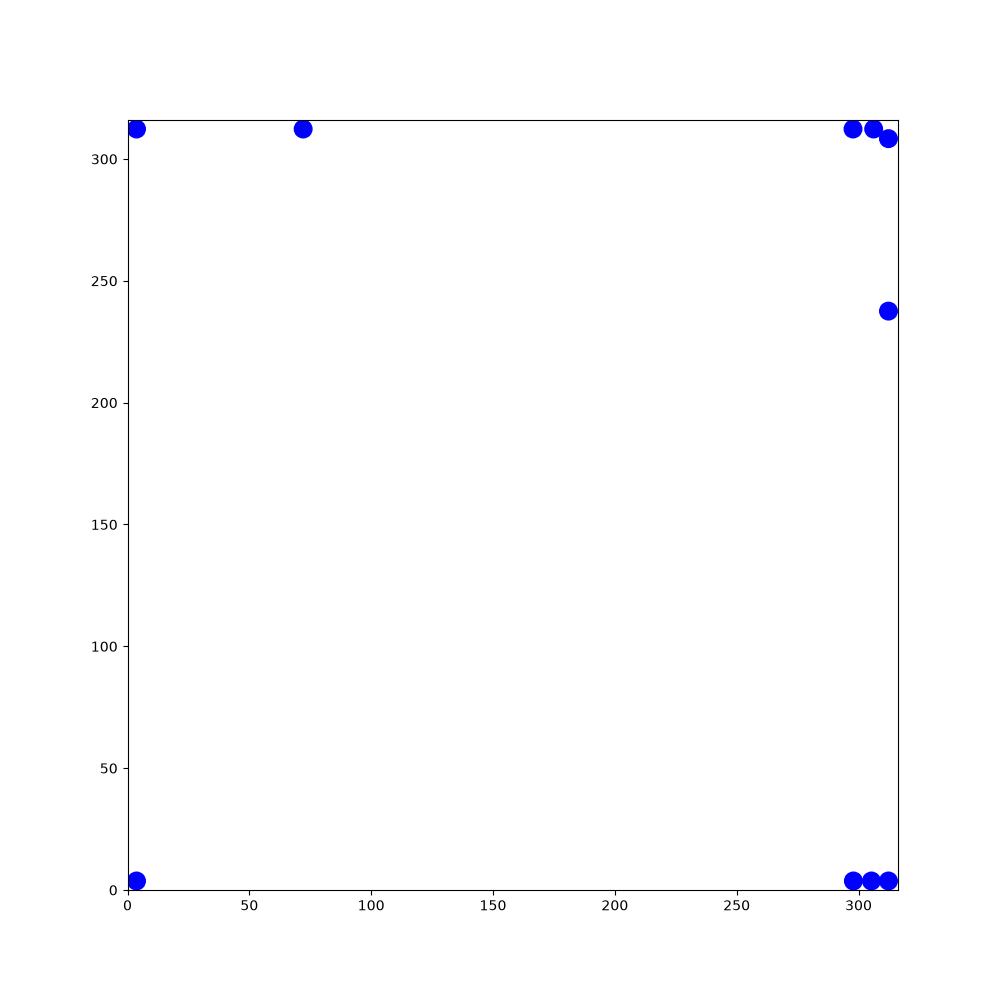

Source data for this figure (header and first rows):
115.671, 111.411, 2.54828, 81.6157, 243.887, -1.14042, 103.222, 174.267, -1.74644, 108.668, 47.6144, 1.94925, 199.701, 138.64, -2.00703, 190.538, 118.342, -0.860352, 158.204, 67.8308, 1.24225, 229.39, 199.825, 2.6051
115.7, 111.4, 2.548, 81.62, 243.9, -1.14, 103.2, 174.3, -1.746, 108.7, 47.61, 1.949, 199.7, 138.6, -2.007, 190.5, 118.3, -0.8604, 158.2, 67.83, 1.242, 229.4, 199.8, 2.605
114.7, 112, 2.538, 82.08, 242.9, -1.125, 103, 173.2, -1.743, 108.3, 48.61, 1.963, 199.2, 137.6, -2, 191.3, 117.5, -0.8608, 158.6, 68.88, 1.233, 228.4, 200.4, 2.625
113.9, 112.6, 2.541, 82.57, 241.9, -1.11, 102.8, 172.1, -1.758, 107.8, 49.63, 1.957, 198.8, 136.6, -1.987, 191.9, 116.7, -0.862, 158.9, 69.88, 1.242, 227.5, 200.9, 2.632
112.9, 113.3, 2.556, 83.04, 240.9, -1.115, 102.6, 171.1, -1.756, 107.4, 50.64, 1.969, 198.3, 135.6, -1.98, 192.7, 115.9, -0.8588, 159.3, 70.91, 1.238, 226.6, 201.4, 2.634
112, 113.9, 2.539, 83.51, 240, -1.121, 102.4, 170, -1.746, 107, 51.68, 1.964, 197.9, 134.6, -1.97, 193.4, 115, -0.8614, 159.6, 71.96, 1.243, 225.6, 202, 2.646
111.1, 114.5, 2.521, 83.98, 239, -1.135, 102.3, 168.9, -1.733, 106.6, 52.68, 1.96, 197.5, 133.6, -1.985, 194.1, 114.2, -0.8726, 160, 72.97, 1.233, 224.6, 202.5, 2.658
110.3, 115.1, 2.505, 84.43, 238, -1.128, 102.1, 167.8, -1.718, 106.2, 53.71, 1.962, 197, 132.6, -1.972, 194.8, 113.4, -0.872, 160.3, 73.98, 1.236, 223.7, 203, 2.67
109.4, 115.8, 2.517, 84.91, 237, -1.123, 101.9, 166.7, -1.724, 105.7, 54.74, 1.977, 196.6, 131.6, -1.963, 195.5, 112.5, -0.8553, 160.7, 75.01, 1.253, 222.7, 203.5, 2.675
108.5, 116.4, 2.504, 85.37, 236.1, -1.114, 101.8, 165.6, -1.708, 105.3, 55.73, 1.985, 196.2, 130.6, -1.961, 196.2, 111.7, -0.8445, 161, 76.04, 1.239, 221.7, 203.9, 2.684
107.6, 117.1, 2.493, 85.84, 235.1, -1.121, 101.6, 164.5, -1.703, 104.9, 56.74, 1.973, 195.8, 129.6, -1.963, 196.9, 110.9, -0.8461, 161.4, 77.12, 1.243, 220.8, 204.4, 2.706
106.7, 117.8, 2.513, 86.32, 234.1, -1.118, 101.5, 163.5, -1.71, 104.4, 57.77, 1.978, 195.4, 128.6, -1.968, 197.6, 110.1, -0.8392, 161.7, 78.13, 1.247, 219.8, 204.9, 2.695
105.8, 118.4, 2.515, 86.78, 233.2, -1.123, 101.3, 162.4, -1.703, 104, 58.78, 1.992, 195, 127.6, -1.964, 198.3, 109.3, -0.8542, 162.1, 79.18, 1.256, 218.8, 205.3, 2.692
105, 119, 2.499, 87.24, 232.2, -1.129, 101.2, 161.3, -1.718, 103.5, 59.79, 1.987, 194.5, 126.5, -1.969, 199.1, 108.5, -0.8509, 162.4, 80.25, 1.256, 217.8, 205.8, 2.692
104.1, 119.7, 2.503, 87.73, 231.2, -1.121, 101, 160.2, -1.724, 103.1, 60.82, 1.997, 194.1, 125.5, -1.962, 199.8, 107.7, -0.8591, 162.8, 81.3, 1.253, 216.9, 206.3, 2.702
103.2, 120.3, 2.504, 88.21, 230.2, -1.109, 100.8, 159.1, -1.723, 102.6, 61.83, 2.007, 193.7, 124.5, -1.945, 200.5, 106.8, -0.8507, 163.1, 82.36, 1.266, 215.8, 206.8, 2.706
102.4, 121, 2.501, 88.69, 229.2, -1.114, 100.7, 158, -1.723, 102.1, 62.82, 2.016, 193.3, 123.5, -1.944, 201.2, 106, -0.8642, 163.4, 83.41, 1.267, 214.9, 207.2, 2.698
101.5, 121.6, 2.512, 89.19, 228.2, -1.107, 100.5, 156.9, -1.728, 101.7, 63.81, 2.026, 192.9, 122.5, -1.945, 201.9, 105.2, -0.8462, 163.8, 84.47, 1.278, 213.9, 207.7, 2.691
100.6, 122.3, 2.526, 89.69, 227.2, -1.095, 100.3, 155.8, -1.728, 101.2, 64.78, 2.032, 192.5, 121.5, -1.942, 201.9, 104.3, -0.8529, 164.1, 85.52, 1.298, 212.9, 208.2, 2.702
99.7, 122.9, 2.535, 90.2, 226.2, -1.098, 100.2, 154.7, -1.717, 100.7, 65.74, 2.025, 192.1, 120.5, -1.942, 201.9, 103.5, -0.8357, 164.4, 86.59, 1.305, 211.9, 208.6, 2.694
98.83, 123.5, 2.54, 90.69, 225.3, -1.09, 100, 153.6, -1.71, 100.2, 66.71, 2.022, 191.7, 119.5, -1.946, 201.8, 102.6, -0.8413, 164.7, 87.62, 1.302, 210.9, 209.1, 2.692
97.95, 124.1, 2.543, 91.19, 224.3, -1.088, 99.83, 152.5, -1.726, 99.75, 67.7, 2.02, 191.3, 118.4, -1.947, 201.8, 101.7, -0.8459, 164.9, 88.66, 1.295, 209.9, 209.6, 2.685
97.04, 124.7, 2.532, 91.7, 223.4, -1.073, 99.66, 151.4, -1.721, 99.27, 68.7, 2.023, 190.9, 117.5, -1.95, 201.7, 100.7, -0.8326, 165.3, 89.74, 1.288, 209, 210, 2.688
96.17, 125.3, 2.535, 92.21, 222.5, -1.064, 99.51, 150.3, -1.707, 98.79, 69.68, 2.022, 190.5, 116.5, -1.957, 201.7, 99.66, -0.82, 165.6, 90.77, 1.284, 208, 210.5, 2.689
95.24, 126, 2.539, 92.73, 221.5, -1.056, 99.36, 149.2, -1.694, 98.33, 70.64, 2.021, 190.1, 115.5, -1.962, 201.8, 98.59, -0.8252, 165.9, 91.81, 1.299, 207, 211, 2.708
94.33, 126.6, 2.531, 93.26, 220.6, -1.071, 99.23, 148.2, -1.698, 97.84, 71.64, 2.019, 189.7, 114.4, -1.957, 202, 97.47, -0.826, 166.2, 92.9, 1.292, 206, 211.4, 2.709
93.45, 127.2, 2.532, 93.79, 219.6, -1.055, 99.09, 147.1, -1.702, 97.37, 72.63, 2.017, 189.3, 113.4, -1.948, 202.2, 96.29, -0.8309, 166.5, 93.95, 1.282, 205, 211.9, 2.706
92.55, 127.8, 2.537, 94.34, 218.7, -1.041, 98.94, 145.9, -1.699, 96.89, 73.62, 2.037, 188.9, 112.4, -1.956, 202.6, 95.12, -0.8148, 166.8, 95, 1.289, 204, 212.4, 2.723
91.66, 128.4, 2.549, 94.89, 217.7, -1.036, 98.8, 144.8, -1.694, 96.4, 74.59, 2.025, 188.5, 111.4, -1.941, 203.2, 94, -0.8171, 167.1, 96.08, 1.298, 203, 212.8, 2.707
90.76, 129.1, 2.539, 95.47, 216.8, -1.028, 98.68, 143.8, -1.673, 95.92, 75.59, 2.025, 188.1, 110.3, -1.938, 203.8, 92.97, -0.8269, 167.4, 97.13, 1.298, 202, 213.3, 2.72
89.87, 129.7, 2.538, 96.01, 215.9, -1.027, 98.57, 142.7, -1.66, 95.43, 76.56, 2.033, 187.7, 109.3, -1.947, 204.6, 92.1, -0.8305, 167.7, 98.22, 1.298, 201, 213.7, 2.738
88.94, 130.3, 2.537, 96.57, 214.9, -1.027, 98.48, 141.6, -1.652, 94.95, 77.53, 2.04, 187.3, 108.3, -1.951, 205.3, 91.29, -0.8136, 168, 99.27, 1.311, 200, 214.1, 2.74
88.03, 130.9, 2.555, 97.11, 214, -1.028, 98.4, 140.5, -1.638, 94.45, 78.5, 2.046, 186.9, 107.3, -1.96, 206.1, 90.5, -0.8309, 168.3, 100.3, 1.298, 199, 214.6, 2.733
87.1, 131.5, 2.557, 97.68, 213.1, -1.023, 98.34, 139.4, -1.618, 93.94, 79.49, 2.051, 186.5, 106.3, -1.956, 206.8, 89.7, -0.8428, 168.6, 101.4, 1.293, 198, 215, 2.739
86.18, 132.2, 2.545, 98.24, 212.2, -1.016, 98.3, 138.4, -1.605, 93.43, 80.45, 2.069, 186.1, 105.3, -1.941, 207.5, 88.9, -0.8353, 168.9, 102.4, 1.302, 197.1, 215.4, 2.747
85.28, 132.8, 2.558, 98.82, 211.3, -1.016, 98.26, 137.3, -1.611, 92.91, 81.43, 2.058, 185.7, 104.3, -1.949, 208.2, 88.08, -0.8321, 169.2, 103.5, 1.285, 196, 215.8, 2.739
84.33, 133.4, 2.563, 99.39, 210.3, -1.027, 98.22, 136.2, -1.6, 92.38, 82.41, 2.062, 185.3, 103.3, -1.948, 209, 87.27, -0.8142, 169.4, 104.5, 1.289, 195, 216.3, 2.726
83.41, 134, 2.555, 99.94, 209.4, -1.033, 98.19, 135.1, -1.586, 91.87, 83.37, 2.049, 184.9, 102.3, -1.951, 209.7, 86.47, -0.7968, 169.8, 105.6, 1.292, 194, 216.7, 2.714
82.5, 134.6, 2.556, 100.5, 208.4, -1.038, 98.18, 134, -1.583, 91.38, 84.35, 2.038, 184.5, 101.3, -1.955, 210.5, 85.69, -0.792, 170.1, 106.6, 1.302, 193.1, 217.2, 2.705
81.57, 135.2, 2.549, 101.1, 207.5, -1.034, 98.16, 132.9, -1.593, 90.9, 85.3, 2.035, 184, 100.3, -1.965, 211.3, 84.9, -0.7966, 170.3, 107.7, 1.287, 192.1, 217.6, 2.723
80.65, 135.8, 2.563, 101.7, 206.5, -1.011, 98.14, 131.8, -1.59, 90.43, 86.24, 2.036, 183.6, 99.26, -1.945, 212.1, 84.11, -0.7846, 170.7, 108.7, 1.278, 191.1, 218.1, 2.733
79.73, 136.4, 2.562, 102.2, 205.6, -1.022, 98.12, 130.7, -1.575, 89.92, 87.23, 2.051, 183.2, 98.22, -1.95, 212.9, 83.31, -0.7737, 171, 109.8, 1.284, 190.1, 218.5, 2.728
78.86, 137, 2.564, 102.8, 204.6, -1.024, 98.12, 129.6, -1.579, 89.42, 88.19, 2.052, 182.8, 97.18, -1.959, 213.7, 82.55, -0.791, 171.3, 110.8, 1.295, 189.1, 218.9, 2.723
77.95, 137.6, 2.554, 103.4, 203.7, -1.022, 98.11, 128.4, -1.579, 88.91, 89.16, 2.064, 182.4, 96.18, -1.968, 214.4, 81.78, -0.7778, 171.6, 111.8, 1.29, 188.1, 219.4, 2.712
77.05, 138.2, 2.552, 103.9, 202.8, -1.023, 98.1, 127.3, -1.572, 88.37, 90.15, 2.075, 182, 95.17, -1.955, 215.2, 81.03, -0.7728, 171.9, 112.9, 1.306, 187.1, 219.8, 2.723
76.14, 138.8, 2.535, 104.5, 201.8, -1.024, 98.11, 126.2, -1.566, 87.83, 91.12, 2.078, 181.6, 94.15, -1.946, 216, 80.26, -0.7811, 172.2, 114, 1.307, 186.1, 220.3, 2.712
75.24, 139.5, 2.535, 105.1, 200.9, -1.029, 98.11, 125.1, -1.575, 87.31, 92.06, 2.083, 181.2, 93.12, -1.935, 216.7, 79.52, -0.7729, 172.4, 115, 1.293, 185.1, 220.7, 2.709
74.35, 140.1, 2.532, 105.6, 200, -1.02, 98.1, 124.1, -1.57, 86.79, 92.99, 2.074, 180.8, 92.08, -1.94, 217.5, 78.77, -0.7726, 172.7, 116.1, 1.314, 184.1, 221.2, 2.696
73.45, 140.7, 2.539, 106.2, 199.1, -1.025, 98.1, 122.9, -1.581, 86.26, 93.94, 2.085, 180.4, 91.05, -1.922, 218.3, 78.01, -0.7653, 173, 117.2, 1.318, 183.1, 221.7, 2.699
72.54, 141.3, 2.557, 106.8, 198.2, -1.042, 98.09, 121.9, -1.575, 85.72, 94.9, 2.088, 180, 90.02, -1.911, 219, 77.27, -0.7662, 173.3, 118.3, 1.325, 182.1, 222.2, 2.693
71.64, 141.9, 2.557, 107.3, 197.2, -1.046, 98.09, 120.8, -1.561, 85.16, 95.86, 2.093, 179.6, 88.95, -1.901, 219.8, 76.5, -0.7721, 173.6, 119.3, 1.315, 181.1, 222.6, 2.7
70.72, 142.5, 2.545, 107.8, 196.3, -1.032, 98.11, 119.7, -1.555, 84.61, 96.79, 2.11, 179.3, 87.91, -1.908, 220.6, 75.73, -0.7641, 173.9, 120.4, 1.298, 180.1, 223.1, 2.71
69.78, 143.2, 2.546, 108.4, 195.4, -1.03, 98.12, 118.6, -1.565, 84.04, 97.74, 2.123, 178.9, 86.89, -1.912, 221.4, 75, -0.7549, 174.1, 121.4, 1.307, 179.1, 223.6, 2.697
68.88, 143.8, 2.561, 108.9, 194.5, -1.043, 98.13, 117.5, -1.56, 83.49, 98.64, 2.121, 178.3, 85.97, -1.919, 222.2, 74.25, -0.7638, 174.4, 122.5, 1.309, 178.1, 224, 2.708
67.98, 144.3, 2.571, 109.5, 193.5, -1.048, 98.13, 116.4, -1.571, 82.92, 99.56, 2.124, 177.6, 84.99, -1.914, 223, 73.47, -0.7738, 174.7, 123.6, 1.303, 177.2, 224.5, 2.708
67.09, 144.9, 2.572, 110, 192.5, -1.055, 98.14, 115.3, -1.569, 82.34, 100.5, 2.145, 177, 84.07, -1.915, 223.8, 72.69, -0.7841, 175, 124.6, 1.308, 176.2, 224.9, 2.72
66.19, 145.5, 2.571, 110.6, 191.6, -1.058, 98.15, 114.3, -1.55, 81.76, 101.4, 2.136, 176.4, 83.15, -1.913, 224.6, 71.9, -0.791, 175.3, 125.6, 1.323, 175.2, 225.4, 2.728
65.23, 146.1, 2.57, 111.2, 190.6, -1.055, 98.17, 113.2, -1.56, 81.19, 102.3, 2.137, 175.8, 82.2, -1.921, 225.3, 71.13, -0.7852, 175.5, 126.7, 1.319, 174.1, 225.8, 2.722
64.34, 146.7, 2.563, 111.7, 189.6, -1.035, 98.19, 112.1, -1.543, 80.62, 103.2, 2.13, 175.1, 81.24, -1.918, 226.1, 70.34, -0.7859, 175.8, 127.7, 1.31, 173.2, 226.3, 2.726
63.39, 147.3, 2.575, 112.3, 188.7, -1.034, 98.21, 111, -1.551, 80.05, 104.1, 2.143, 174.5, 80.24, -1.923, 226.9, 69.55, -0.7798, 176.1, 128.8, 1.301, 172.2, 226.7, 2.726
62.47, 147.9, 2.567, 112.8, 187.7, -1.035, 98.24, 109.9, -1.54, 79.44, 105, 2.166, 173.9, 79.24, -1.908, 227.7, 68.79, -0.7723, 176.4, 129.8, 1.304, 171.2, 227.1, 2.716
... 1,740 more rows
